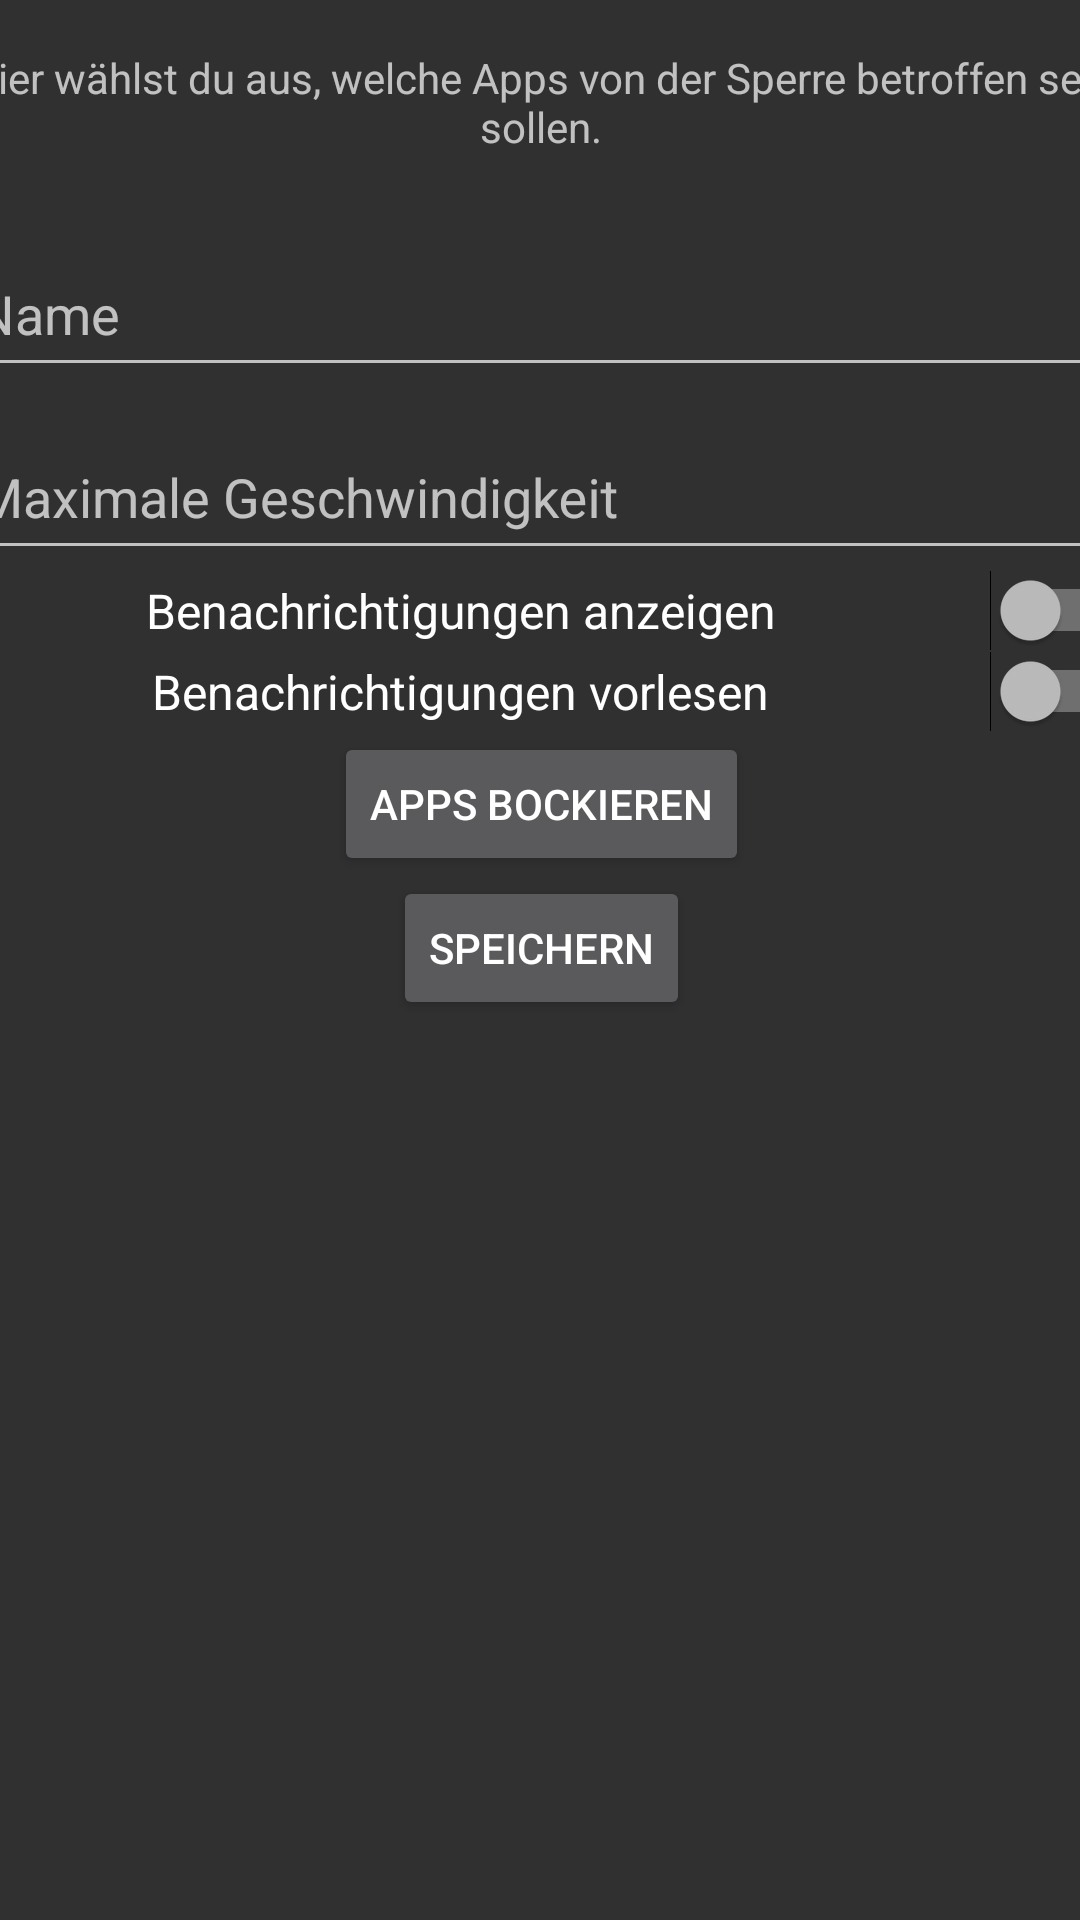

Produce the Android XML layout that renders to this screen, including the resource entries it uses.
<!-- AndroidManifest.xml: application theme Theme.MyApplication -->
<!-- res/layout/appmanager.xml -->
<?xml version="1.0" encoding="utf-8"?>
<androidx.constraintlayout.widget.ConstraintLayout xmlns:android="http://schemas.android.com/apk/res/android"
    xmlns:app="http://schemas.android.com/apk/res-auto"
    xmlns:tools="http://schemas.android.com/tools"
    android:layout_width="match_parent"
    android:layout_height="match_parent">


    <ScrollView
        android:id="@+id/scrollView2"
        android:layout_width="407dp"
        android:layout_height="355dp"
        android:scrollbars="none"
        app:layout_constraintEnd_toEndOf="parent"
        app:layout_constraintHorizontal_bias="0.5"
        app:layout_constraintStart_toEndOf="@+id/showAppsScrollView"
        app:layout_constraintStart_toStartOf="parent"
        tools:ignore="MissingConstraints,NotSibling"
        tools:layout_editor_absoluteY="1dp">

        <LinearLayout
            android:layout_width="match_parent"
            android:layout_height="wrap_content"
            android:orientation="vertical">


            <TextView
                android:id="@+id/title"
                android:layout_width="385dp"
                android:layout_height="68dp"
                android:layout_gravity="center"
                android:gravity="center"
                android:text="@string/hier_w_hlst_du_aus_welche_apps_von_der_sperre_betroffen_sein_sollen" />

            <com.google.android.material.textfield.TextInputLayout
                android:layout_width="match_parent"
                android:layout_height="match_parent">

                <com.google.android.material.textfield.TextInputEditText
                    android:id="@+id/profileName"
                    android:layout_width="385dp"
                    android:layout_height="50dp"
                    android:layout_gravity="center"
                    android:hint="@string/name" />

            </com.google.android.material.textfield.TextInputLayout>

            <com.google.android.material.textfield.TextInputLayout
                android:layout_width="match_parent"
                android:layout_height="match_parent">

                <com.google.android.material.textfield.TextInputEditText
                    android:id="@+id/maxSpeed"
                    android:layout_width="385dp"
                    android:layout_height="50dp"
                    android:layout_gravity="center"
                    android:hint="@string/maximale_geschwindigkeit" />

            </com.google.android.material.textfield.TextInputLayout>

            <Switch
                android:id="@+id/showNotification"
                android:layout_width="match_parent"
                android:layout_height="match_parent"
                android:text="@string/benachrichtigungen_anzeigen"
                android:textAlignment="center"

                android:textSize="16sp"
                tools:ignore="UseSwitchCompatOrMaterialXml" />
            <Switch
                android:id="@+id/readNotification"
                android:layout_width="match_parent"
                android:layout_height="match_parent"
                android:text="@string/benachrichtigungen_vorlesen"
                android:textAlignment="center"

                android:textSize="16sp"
                tools:ignore="UseSwitchCompatOrMaterialXml" />


            <Button
                android:id="@+id/showApps"
                android:layout_width="wrap_content"
                android:layout_height="match_parent"
                android:layout_gravity="center"
                android:text="@string/apps_bockieren" />


            <Button
                android:id="@+id/saveData"
                android:layout_width="wrap_content"
                android:layout_height="match_parent"
                android:layout_gravity="center"
                android:text="@string/speichern" />


        </LinearLayout>
    </ScrollView>

    <ScrollView
        android:id="@+id/showAppsScrollView"
        android:layout_width="match_parent"
        android:layout_height="376dp"
        android:layout_gravity="center"
        android:visibility="invisible"
        app:layout_constraintBottom_toBottomOf="parent"
        app:layout_constraintEnd_toEndOf="parent"
        app:layout_constraintStart_toStartOf="parent"
        app:layout_constraintTop_toBottomOf="@+id/scrollView2"
        tools:ignore="MissingConstraints">


        <LinearLayout
            android:id="@+id/showAppsLin"
            android:layout_width="match_parent"
            android:layout_height="wrap_content"
            android:orientation="vertical" />
    </ScrollView>


</androidx.constraintlayout.widget.ConstraintLayout>
<!-- resources referenced by this layout -->
<resources>
  <string name="apps_bockieren">Apps bockieren</string>
  <string name="benachrichtigungen_anzeigen">Benachrichtigungen anzeigen</string>
  <string name="benachrichtigungen_vorlesen">Benachrichtigungen vorlesen</string>
  <string name="hier_w_hlst_du_aus_welche_apps_von_der_sperre_betroffen_sein_sollen">Hier wählst du aus, welche Apps von der Sperre betroffen sein sollen.</string>
  <string name="maximale_geschwindigkeit">Maximale Geschwindigkeit</string>
  <string name="name">Name</string>
  <string name="speichern">Speichern</string>
  <style name="Theme.MyApplication" parent="MyTheme" />
  <style name="MyTheme" parent="Theme.AppCompat.NoActionBar">
  
          <item name="colorPrimary">@color/black </item>
          <item name="colorSecondary">@color/white</item>
          <item name="backgroundColor">@color/black</item>
          <item name="passwordToggleEnabled"> false</item>
  
  
  
      </style>
  <color name="black">#000000</color>
  <color name="white">#FFFFFFFF</color>
</resources>
